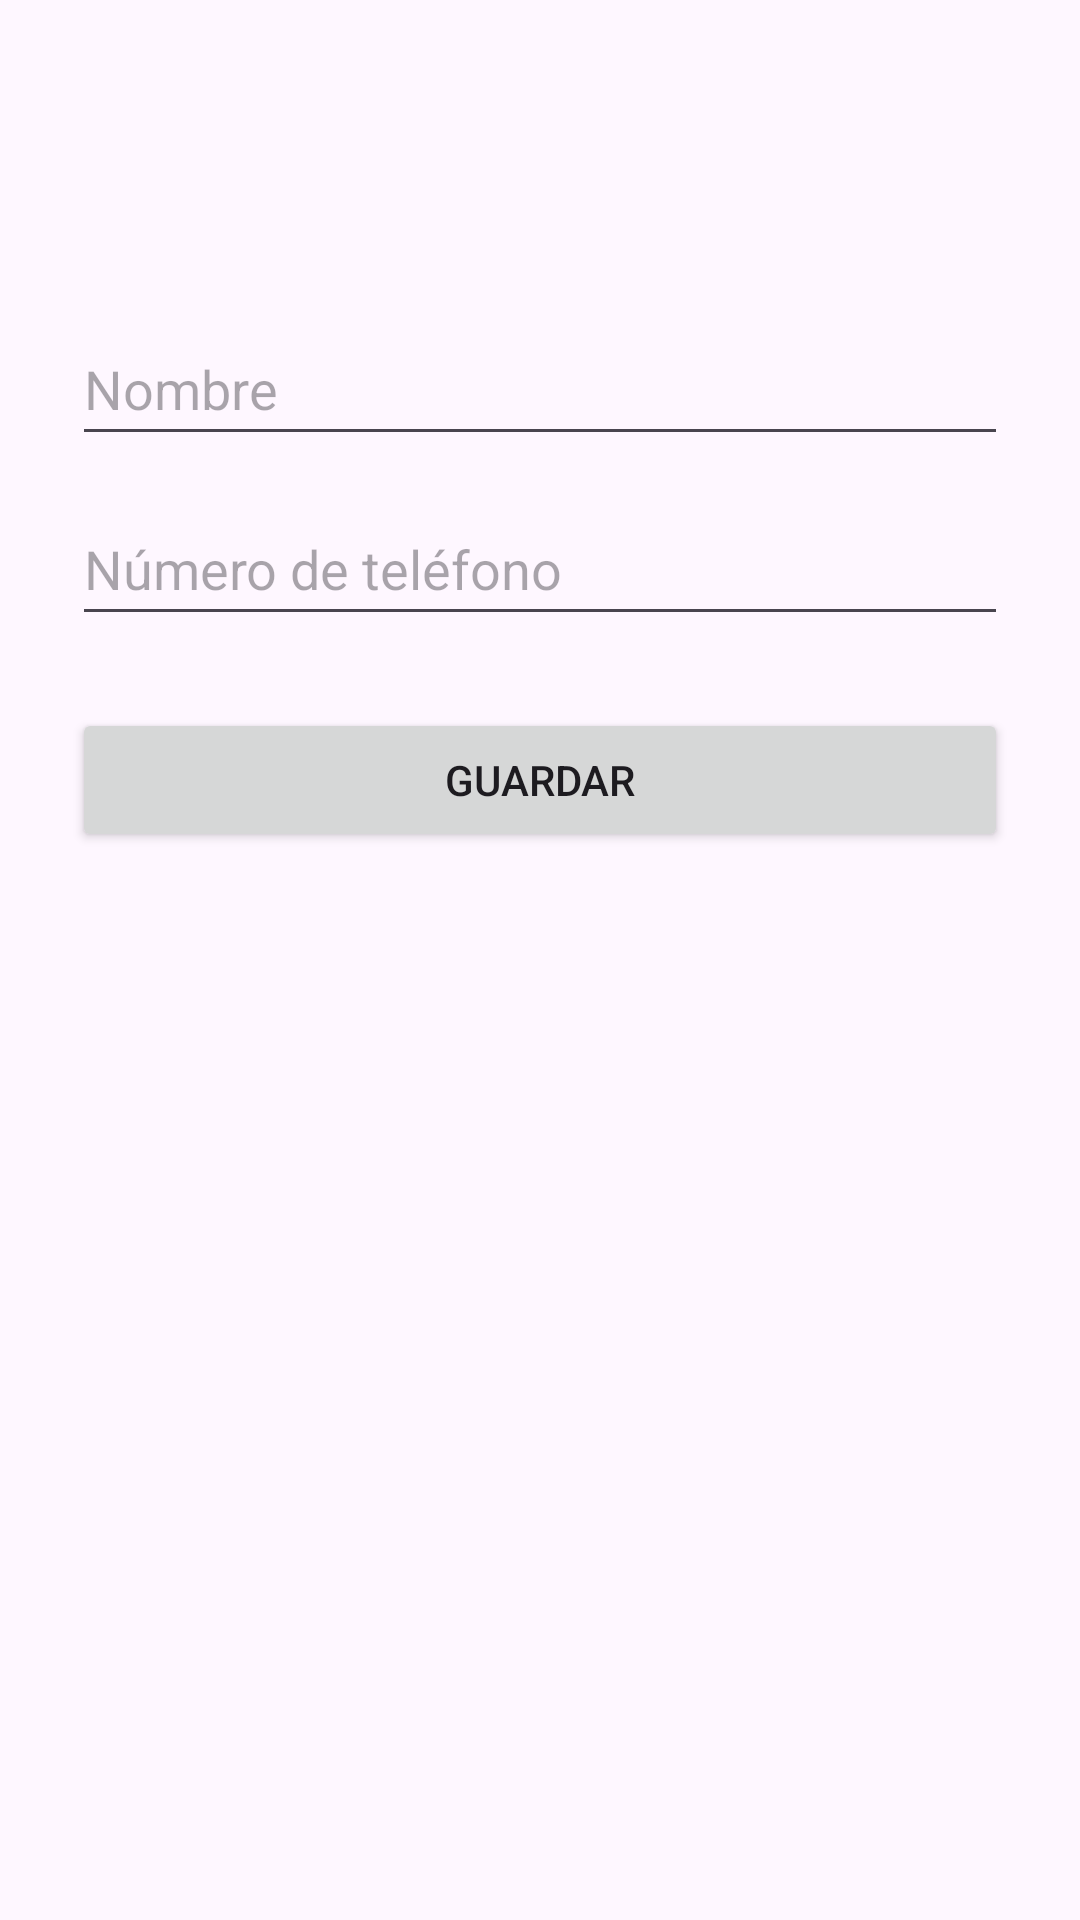

Layout XML and referenced resources for this Android screen:
<!-- AndroidManifest.xml: application theme Theme.TelefonoProLZ -->
<!-- res/layout/activity_add_edit_contact.xml -->
<?xml version="1.0" encoding="utf-8"?>
<LinearLayout xmlns:android="http://schemas.android.com/apk/res/android"
    android:layout_width="match_parent"
    android:layout_height="match_parent"
    android:orientation="vertical"
    android:padding="24dp">

    <androidx.appcompat.widget.Toolbar
        android:id="@+id/toolbar"
        android:layout_width="match_parent"
        android:layout_height="?attr/actionBarSize"
        android:layout_marginBottom="16dp" />

    <EditText
        android:id="@+id/editContactName"
        android:layout_width="match_parent"
        android:layout_height="wrap_content"
        android:minHeight="48dp"
        android:inputType="textPersonName"
        android:hint="@string/hint_contact_name" />

    <EditText
        android:id="@+id/editContactNumber"
        android:layout_width="match_parent"
        android:layout_height="wrap_content"
        android:minHeight="48dp"
        android:layout_marginTop="12dp"
        android:inputType="phone"
        android:hint="@string/hint_contact_number" />

    <Button
        android:id="@+id/btnSaveNewContact"
        android:layout_width="match_parent"
        android:layout_height="wrap_content"
        android:layout_marginTop="24dp"
        android:text="@string/btn_save" />
</LinearLayout>
<!-- resources referenced by this layout -->
<resources>
  <string name="btn_save">Guardar</string>
  <string name="hint_contact_name">Nombre</string>
  <string name="hint_contact_number">Número de teléfono</string>
  <style name="Theme.TelefonoProLZ" parent="Theme.Material3.DayNight.NoActionBar">
          <item name="colorPrimary">@color/brand_primary</item>
          <item name="colorPrimaryDark">@color/brand_primary_dark</item>
          <item name="colorSecondary">@color/brand_accent</item>
          <item name="android:windowLightStatusBar" tools:targetApi="m">true</item>
          
          <item name="minTouchTargetSize">48dp</item>
      </style>
  <color name="brand_primary">#0B5FFF</color>
  <color name="brand_primary_dark">#0A4ACC</color>
  <color name="brand_accent">#00A36C</color>
</resources>
